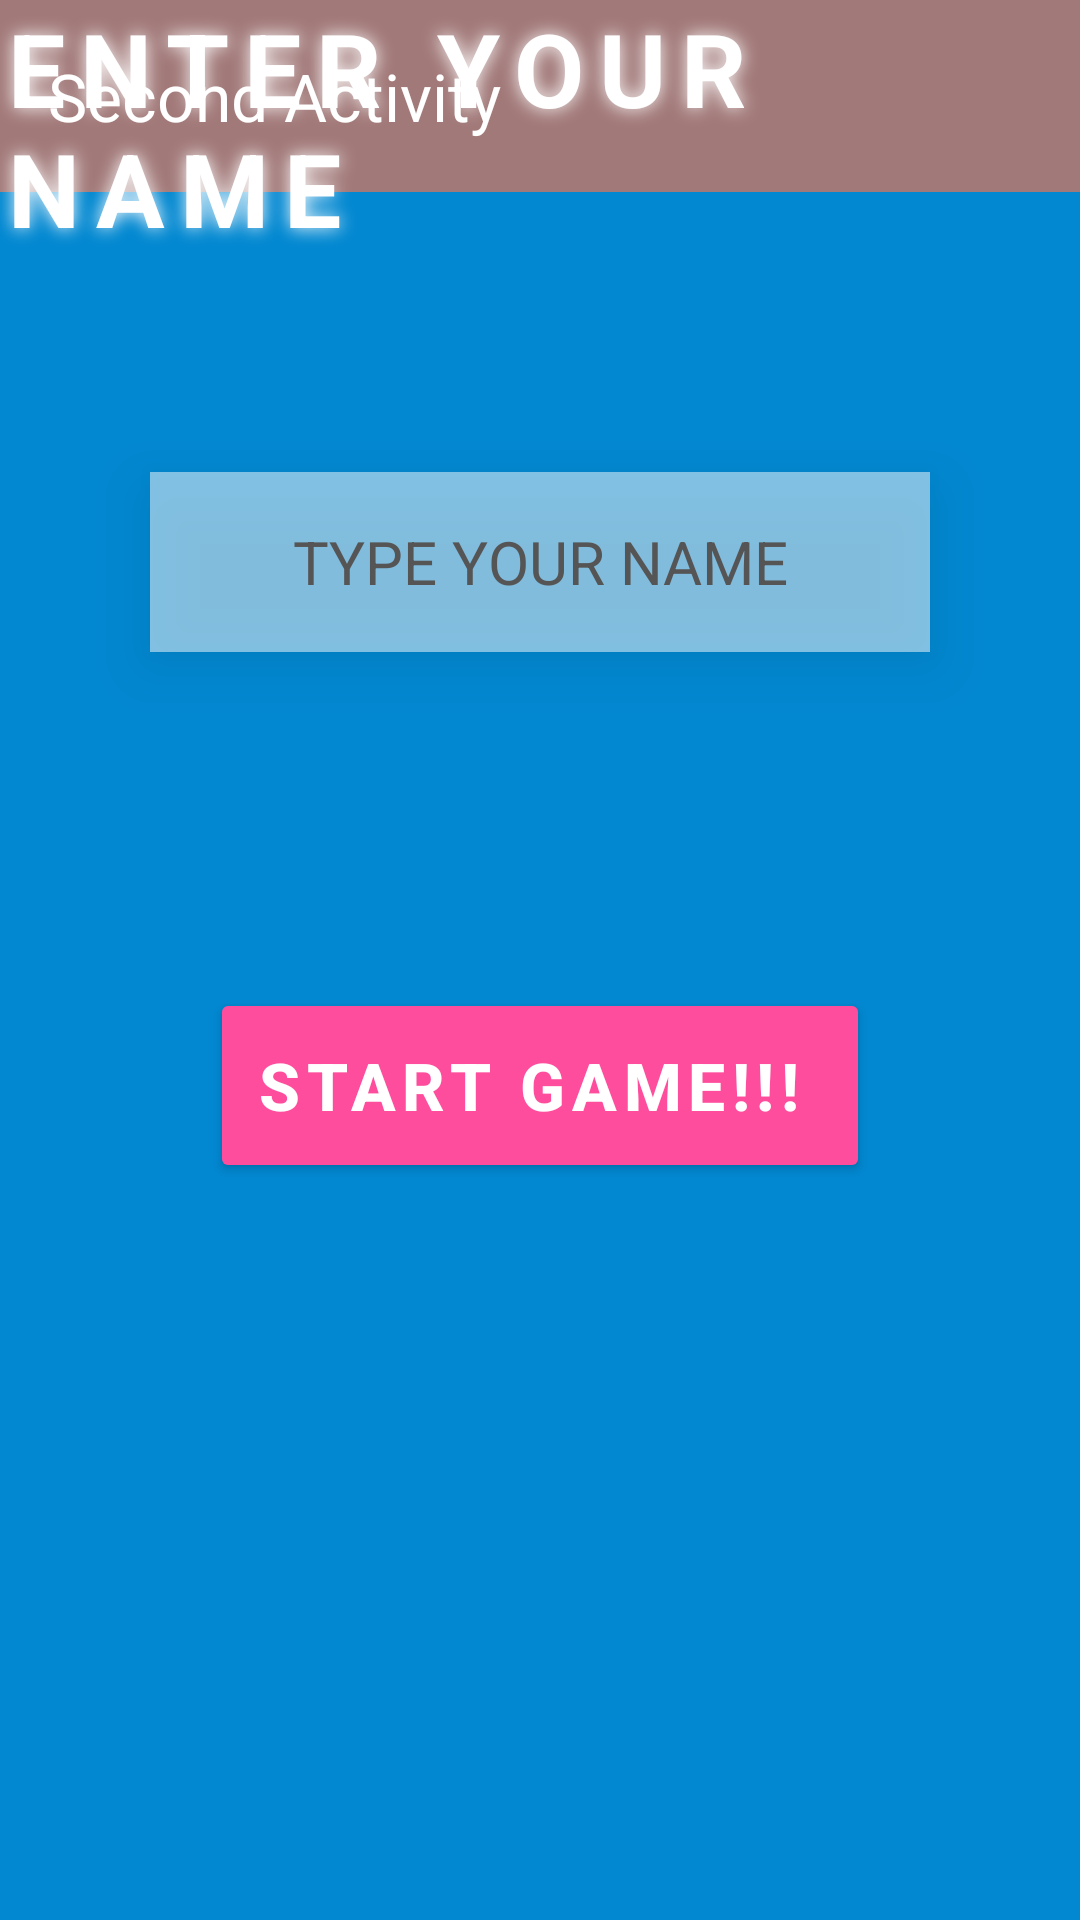

Here is an Android app screen rendered from its layout file. Give the layout XML and the strings, colors and styles it references.
<!-- AndroidManifest.xml: application theme Theme.Cintaku -->
<!-- res/layout/activity_second.xml -->
<?xml version="1.0" encoding="utf-8"?>
<androidx.constraintlayout.widget.ConstraintLayout xmlns:android="http://schemas.android.com/apk/res/android"
    xmlns:app="http://schemas.android.com/apk/res-auto"
    xmlns:tools="http://schemas.android.com/tools"
    android:id="@+id/main"
    android:layout_width="match_parent"
    android:layout_height="match_parent"
    android:background="#0288D1"
    tools:context=".pertemuan2.SecondActivity">



    
    <com.google.android.material.appbar.MaterialToolbar
        android:id="@+id/toolbar"
        android:layout_width="0dp"
        android:layout_height="?attr/actionBarSize"
        android:background="#A27979"
        app:title="Second Activity"
        app:titleTextColor="@android:color/white"
        app:layout_constraintTop_toTopOf="parent"
        app:layout_constraintStart_toStartOf="parent"
        app:layout_constraintEnd_toEndOf="parent"/>

    <TextView
        android:id="@+id/textNama"
        android:layout_width="wrap_content"
        android:layout_height="wrap_content"
        android:text="ENTER YOUR NAME"
        android:textColor="#FFFFFF"
        android:textSize="34sp"
        android:textStyle="bold"
        android:shadowColor="#FFFFFF"
        android:shadowDx="0"
        android:shadowDy="0"
        android:shadowRadius="15"
        android:letterSpacing="0.15"
        app:layout_constraintBottom_toTopOf="@+id/inputNama"
        app:layout_constraintEnd_toEndOf="parent"
        app:layout_constraintStart_toStartOf="parent"
        app:layout_constraintTop_toTopOf="parent"
        app:layout_constraintVertical_bias="0.30" />

    <EditText
        android:id="@+id/inputNama"
        android:layout_width="260dp"
        android:layout_height="60dp"
        android:layout_marginTop="72dp"
        android:background="#80FFFFFF"
        android:elevation="12dp"
        android:gravity="center"
        android:hint="TYPE YOUR NAME"
        android:inputType="text"
        android:padding="10dp"
        android:textColor="#000000"
        android:textColorHint="#555555"
        android:textSize="20sp"
        app:layout_constraintEnd_toEndOf="parent"
        app:layout_constraintStart_toStartOf="parent"
        app:layout_constraintTop_toBottomOf="@id/textNama" />

    <Button
        android:id="@+id/btnSubmit"
        android:layout_width="220dp"
        android:layout_height="65dp"
        android:layout_marginTop="112dp"
        android:elevation="15dp"
        android:text="START GAME!!! "
        android:textColor="#FFFFFF"
        android:textSize="22sp"
        android:textStyle="bold"
        android:backgroundTint="#FF4D9D"
        android:letterSpacing="0.1"
        app:layout_constraintEnd_toEndOf="parent"
        app:layout_constraintStart_toStartOf="parent"
        app:layout_constraintTop_toBottomOf="@+id/inputNama" />

</androidx.constraintlayout.widget.ConstraintLayout>
<!-- resources referenced by this layout -->
<resources>
  <style name="Theme.Cintaku" parent="Base.Theme.Cintaku" />
  <style name="Base.Theme.Cintaku" parent="Theme.Material3.DayNight.NoActionBar">
          
          
      </style>
</resources>
